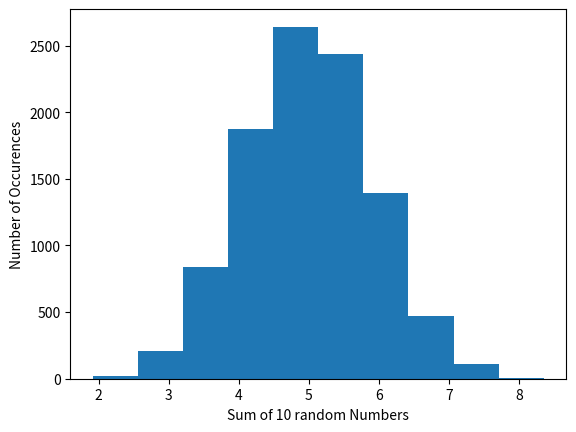

Write the Python code that produced this figure.
#!usr/bin/env python3
'''
[redacted]
'''

import matplotlib.pyplot as plt
import numpy as np
import math as mth
import scipy

x = np.arange(0,4*mth.pi,0.05)
y = np.sin(x)

#plt.plot(x,y)
#plt.title('y = sin(x)')
#plt.ylabel('y')
#plt.xlabel('x')
#plt.show()

### PART 3
def rand_samp(n):
	u = []
	for i in range(n):
		v = np.random.uniform(0,1,10)
		u.append(sum(v))
	return u
t = rand_samp(10000)

plt.hist(t)
plt.ylabel("Number of Occurences")
plt.xlabel("Sum of 10 random Numbers")
plt.show()

